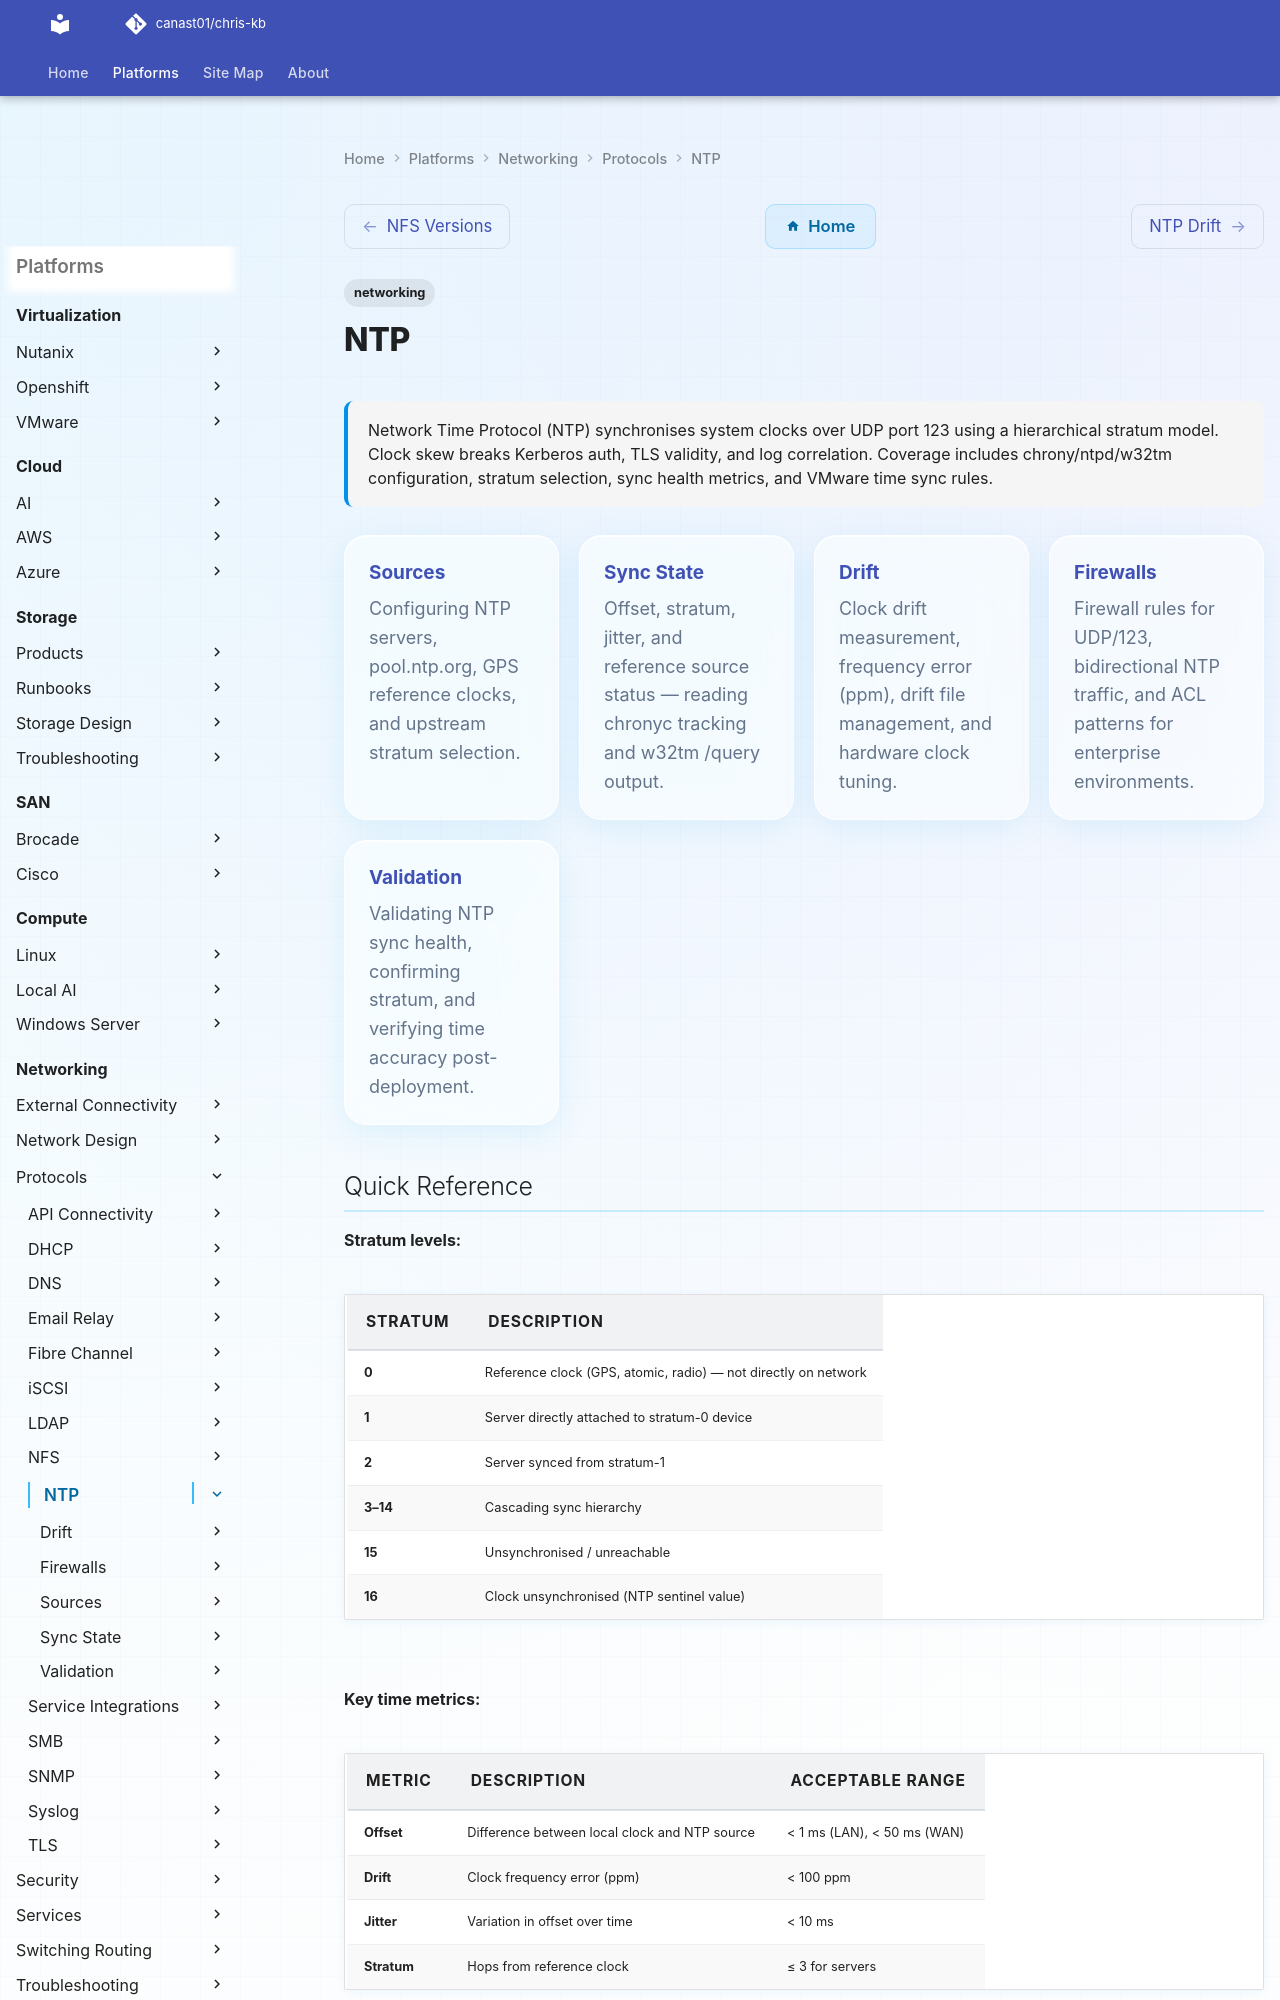

repository: canast01/chris-kb · page: networking/protocols/ntp/index.html · generator: mkdocs

---
title: NTP
tags:
  - networking
description: "Network Time Protocol (NTP) synchronises system clocks over UDP port 123 using a hierarchical stratum model. Clock skew breaks Kerberos auth, TLS..."
---

# NTP

<div class="kb-summary">
Network Time Protocol (NTP) synchronises system clocks over UDP port 123 using a hierarchical stratum model. Clock skew breaks Kerberos auth, TLS validity, and log correlation. Coverage includes chrony/ntpd/w32tm configuration, stratum selection, sync health metrics, and VMware time sync rules.
</div>

<div class="kb-grid kb-grid-5">

<a class="kb-card" href="sources/">
  <strong>Sources</strong>
  <span>Configuring NTP servers, pool.ntp.org, GPS reference clocks, and upstream stratum selection.</span>
</a>

<a class="kb-card" href="sync-state/">
  <strong>Sync State</strong>
  <span>Offset, stratum, jitter, and reference source status — reading chronyc tracking and w32tm /query output.</span>
</a>

<a class="kb-card" href="drift/">
  <strong>Drift</strong>
  <span>Clock drift measurement, frequency error (ppm), drift file management, and hardware clock tuning.</span>
</a>

<a class="kb-card" href="firewalls/">
  <strong>Firewalls</strong>
  <span>Firewall rules for UDP/123, bidirectional NTP traffic, and ACL patterns for enterprise environments.</span>
</a>

<a class="kb-card" href="validation/">
  <strong>Validation</strong>
  <span>Validating NTP sync health, confirming stratum, and verifying time accuracy post-deployment.</span>
</a>

</div>
